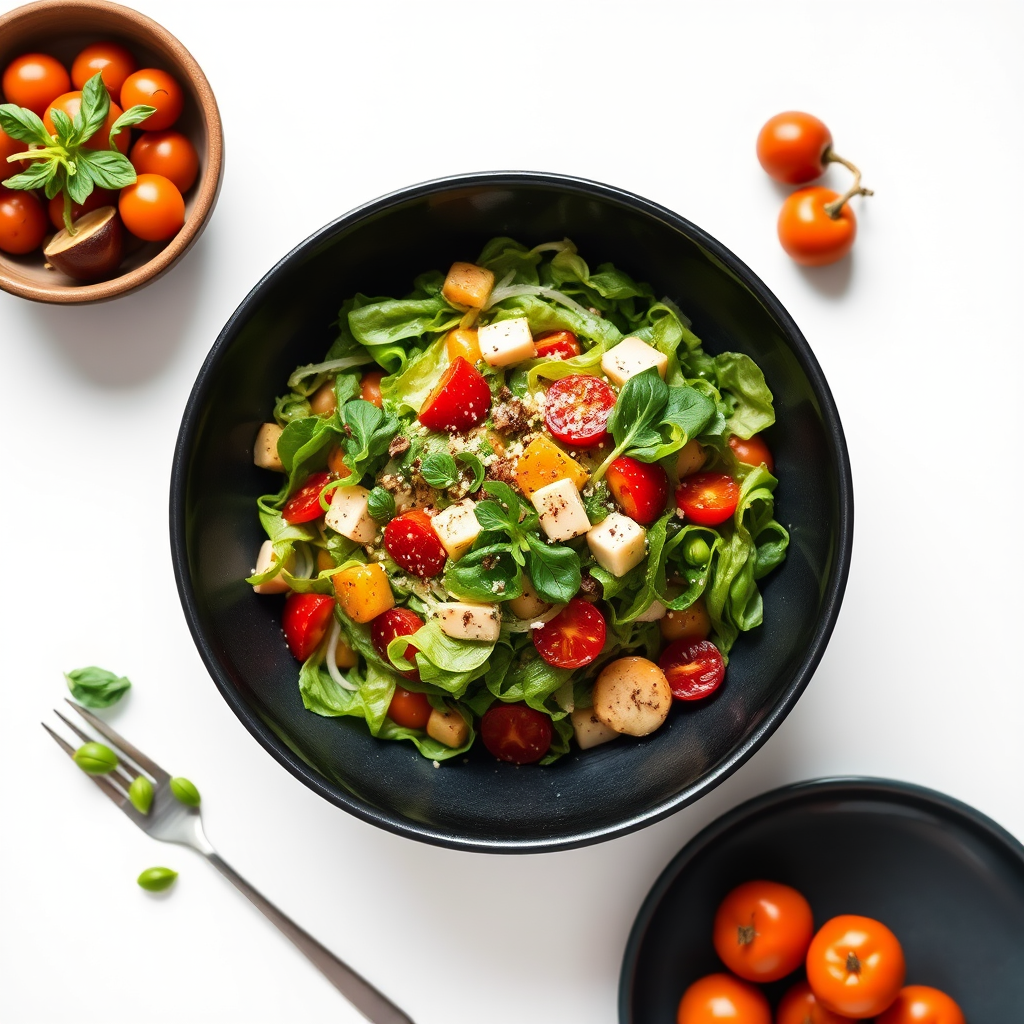
Generation parameters embedded in this image by ComfyUI (PNG 'prompt' text chunk: the API-format workflow graph, JSON):
{"6":{"inputs":{"text":"white studio food photography of salad in black bowl, top view, studio photography, 4k, white background, minimal, top view","clip":["30",1]},"class_type":"CLIPTextEncode","_meta":{"title":"CLIP Text Encode (Positive Prompt)"}},"8":{"inputs":{"samples":["31",0],"vae":["30",2]},"class_type":"VAEDecode","_meta":{"title":"VAE Decode"}},"9":{"inputs":{"filename_prefix":"ComfyUI","images":["8",0]},"class_type":"SaveImage","_meta":{"title":"Save Image"}},"27":{"inputs":{"width":1024,"height":1024,"batch_size":1},"class_type":"EmptySD3LatentImage","_meta":{"title":"EmptySD3LatentImage"}},"30":{"inputs":{"ckpt_name":"flux1-schnell-fp8.safetensors"},"class_type":"CheckpointLoaderSimple","_meta":{"title":"Load Checkpoint"}},"31":{"inputs":{"seed":406516369383052,"steps":4,"cfg":1.0,"sampler_name":"euler","scheduler":"simple","denoise":1.0,"model":["30",0],"positive":["6",0],"negative":["33",0],"latent_image":["27",0]},"class_type":"KSampler","_meta":{"title":"KSampler"}},"33":{"inputs":{"text":"","clip":["30",1]},"class_type":"CLIPTextEncode","_meta":{"title":"CLIP Text Encode (Negative Prompt)"}}}